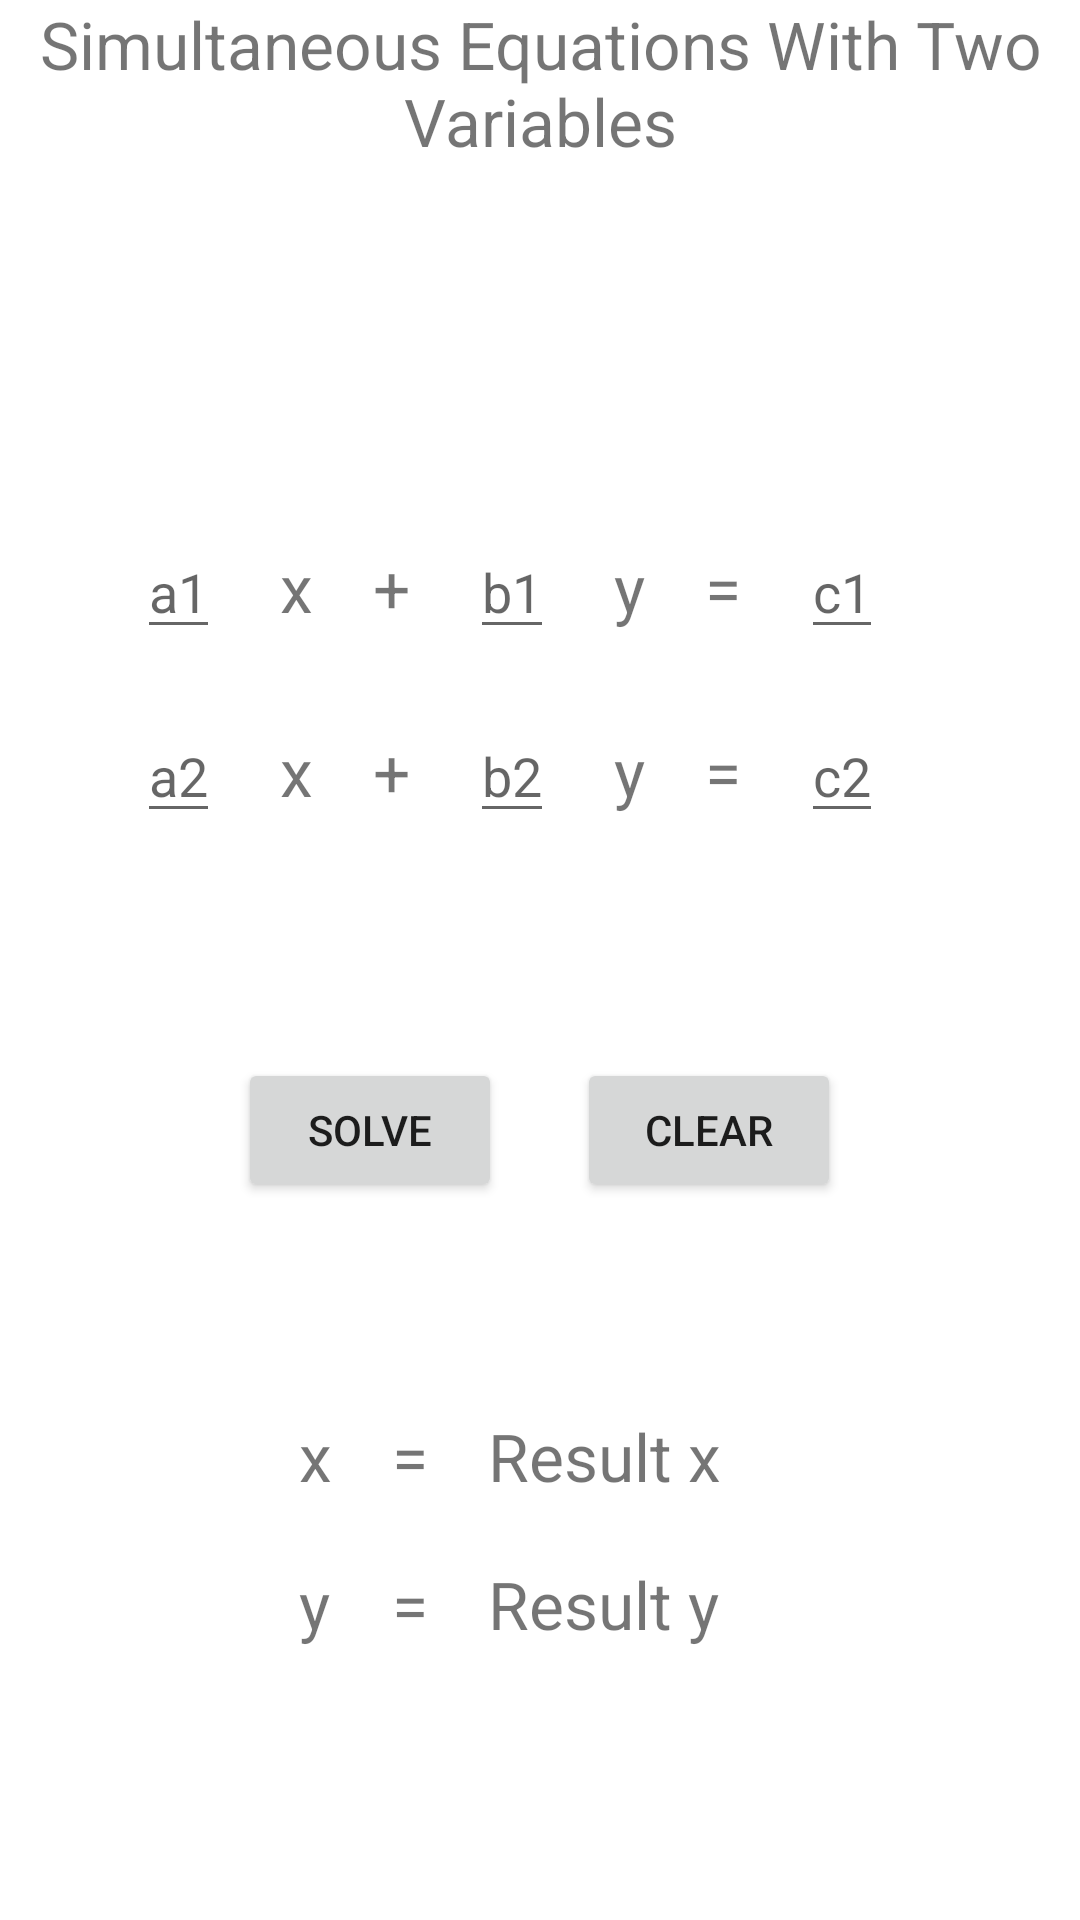

Layout XML and referenced resources for this Android screen:
<!-- AndroidManifest.xml: application theme Theme.TipsAndTricks -->
<!-- res/layout/two_variables.xml -->
<?xml version="1.0" encoding="utf-8"?>
<RelativeLayout xmlns:android="http://schemas.android.com/apk/res/android"
    android:layout_width="wrap_content"
    android:layout_height="match_parent"
    xmlns:tools="http://schemas.android.com/tools"
    android:gravity="center"
    tools:context=".TwoVariables">

    <TextView
        android:id="@+id/textView2"
        android:layout_width="match_parent"
        android:layout_height="wrap_content"
        android:layout_alignParentTop="true"
        android:text="Simultaneous Equations With Two Variables"
        android:textAlignment="center"
        android:textSize="22sp"/>

    <GridLayout
        android:id="@+id/Grid"
        android:layout_width="wrap_content"
        android:layout_height="wrap_content"
        android:layout_centerHorizontal="true"
        android:layout_below="@+id/textView2"
        android:columnCount="7"
        android:rowCount="2"
        tools:ignore="UnknownId"
        android:layout_marginTop="100dp"
        >

        <EditText
            android:id="@+id/a1"
            android:layout_width="wrap_content"
            android:layout_height="wrap_content"
            android:layout_row="0"
            android:layout_column="0"
            android:layout_marginTop="20dp"
            android:layout_marginRight="20dp"
            android:hint="a1"
            android:inputType="number" />

        <TextView
            android:id="@+id/x1"
            android:layout_width="wrap_content"
            android:layout_height="wrap_content"
            android:layout_row="0"
            android:layout_column="1"
            android:layout_marginTop="20dp"
            android:layout_marginRight="20dp"
            android:text="x"
            android:textSize="22sp"/>

        <TextView
            android:id="@+id/plus1"
            android:layout_width="wrap_content"
            android:layout_height="wrap_content"
            android:layout_row="0"
            android:layout_column="2"
            android:layout_marginTop="20dp"
            android:layout_marginRight="20dp"
            android:text="+"
            android:textSize="22sp"/>

        <EditText
            android:id="@+id/b1"
            android:layout_width="wrap_content"
            android:layout_height="wrap_content"
            android:layout_row="0"
            android:layout_column="3"
            android:layout_marginTop="20dp"
            android:layout_marginRight="20dp"
            android:hint="b1"
            android:inputType="number"/>

        <TextView
            android:id="@+id/y1"
            android:layout_width="wrap_content"
            android:layout_height="wrap_content"
            android:layout_row="0"
            android:layout_column="4"
            android:layout_marginTop="20dp"
            android:layout_marginRight="20dp"
            android:text="y"
            android:textSize="22sp"/>

        <TextView
            android:id="@+id/equalsto1"
            android:layout_width="wrap_content"
            android:layout_height="wrap_content"
            android:layout_row="0"
            android:layout_column="5"
            android:layout_marginTop="20dp"
            android:layout_marginRight="20dp"
            android:text="="
            android:textSize="22sp"/>



        <EditText
            android:id="@+id/c1"
            android:layout_width="wrap_content"
            android:layout_height="wrap_content"
            android:layout_row="0"
            android:layout_column="6"
            android:layout_marginTop="20dp"
            android:layout_marginRight="20dp"
            android:hint="c1"
            android:inputType="number"/>








        <EditText
            android:id="@+id/a2"
            android:layout_width="wrap_content"
            android:layout_height="wrap_content"
            android:layout_row="1"
            android:layout_column="0"
            android:layout_marginTop="20dp"
            android:layout_marginRight="20dp"
            android:hint="a2"
            android:inputType="number"/>

        <TextView
            android:id="@+id/x2"
            android:layout_width="wrap_content"
            android:layout_height="wrap_content"
            android:layout_row="1"
            android:layout_column="1"
            android:layout_marginTop="20dp"
            android:layout_marginRight="20dp"
            android:text="x"
            android:textSize="22sp"/>

        <TextView
            android:id="@+id/plus3"
            android:layout_width="wrap_content"
            android:layout_height="wrap_content"
            android:layout_row="1"
            android:layout_column="2"
            android:layout_marginTop="20dp"
            android:layout_marginRight="20dp"
            android:text="+"
            android:textSize="22sp"/>

        <EditText
            android:id="@+id/b2"
            android:layout_width="wrap_content"
            android:layout_height="wrap_content"
            android:layout_row="1"
            android:layout_column="3"
            android:layout_marginTop="20dp"
            android:layout_marginRight="20dp"
            android:hint="b2"
            android:inputType="number"/>

        <TextView
            android:id="@+id/y2"
            android:layout_width="wrap_content"
            android:layout_height="wrap_content"
            android:layout_row="1"
            android:layout_column="4"
            android:layout_marginTop="20dp"
            android:layout_marginRight="20dp"
            android:text="y"
            android:textSize="22sp"/>

        <TextView
            android:id="@+id/equalsto2"
            android:layout_width="wrap_content"
            android:layout_height="wrap_content"
            android:layout_row="1"
            android:layout_column="5"
            android:layout_marginTop="20dp"
            android:layout_marginRight="20dp"
            android:text="="
            android:textSize="22sp"/>


        <EditText
            android:id="@+id/c2"
            android:layout_width="wrap_content"
            android:layout_height="wrap_content"
            android:layout_row="1"
            android:layout_column="6"
            android:layout_marginTop="20dp"
            android:layout_marginRight="20dp"
            android:hint="c2"
            android:inputType="number"/>




    </GridLayout>
    <LinearLayout
        android:layout_width="match_parent"
        android:layout_height="wrap_content"
        android:layout_below="@+id/Grid"
        android:gravity="center_horizontal"
        android:id="@+id/buttonlinear"
        android:layout_marginTop="50dp">
        <Button
            android:id="@+id/button1"
            android:layout_width="wrap_content"
            android:layout_height="wrap_content"
            android:layout_marginTop="25dp"
            android:layout_marginRight="25dp"
            android:text="@string/solve" />

        <Button
            android:id="@+id/button2"
            android:layout_width="wrap_content"
            android:layout_height="wrap_content"
            android:layout_toRightOf="@+id/button1"
            android:text="clear"
            android:layout_marginTop="25dp"
            />
    </LinearLayout>

    <GridLayout
        android:id="@+id/Grid2"
        android:layout_below="@id/buttonlinear"
        android:layout_width="wrap_content"
        android:layout_height="wrap_content"
        android:layout_alignParentBottom="true"
        android:layout_centerHorizontal="true"
        android:layout_centerVertical="true"
        android:columnCount="3"
        android:gravity="center"
        android:orientation="horizontal"
        android:rowCount="2"
        android:layout_marginTop="50dp">

        <TextView
            android:id="@+id/x"
            android:layout_width="wrap_content"
            android:layout_height="wrap_content"
            android:layout_row="0"
            android:layout_column="0"
            android:layout_marginTop="20dp"
            android:layout_marginRight="20dp"
            android:text="x"
            android:textSize="22sp"/>

        <TextView
            android:id="@+id/y"
            android:layout_width="wrap_content"
            android:layout_height="wrap_content"
            android:layout_row="1"
            android:layout_column="0"
            android:layout_marginTop="20dp"
            android:layout_marginRight="20dp"
            android:text="y"
            android:textSize="22sp"/>


        <TextView
            android:id="@+id/eq1"
            android:layout_width="wrap_content"
            android:layout_height="wrap_content"
            android:layout_row="0"
            android:layout_column="1"
            android:layout_marginTop="20dp"
            android:layout_marginRight="20dp"
            android:text="="
            android:textSize="22sp"/>

        <TextView
            android:id="@+id/eq2"
            android:layout_width="wrap_content"
            android:layout_height="wrap_content"
            android:layout_row="1"
            android:layout_column="1"
            android:layout_marginTop="20dp"
            android:layout_marginRight="20dp"
            android:text="="
            android:textSize="22sp"/>


        <TextView
            android:id="@+id/ry"
            android:layout_width="wrap_content"
            android:layout_height="wrap_content"
            android:layout_row="1"
            android:layout_column="2"
            android:layout_marginTop="20dp"
            android:layout_marginRight="20dp"
            android:text="Result y"
            android:textSize="22sp"/>


        <TextView
            android:id="@+id/rx"
            android:layout_width="wrap_content"
            android:layout_height="wrap_content"
            android:layout_row="0"
            android:layout_column="2"
            android:layout_marginTop="20dp"
            android:layout_marginRight="20dp"
            android:text="Result x"
            android:textSize="22sp"/>
    </GridLayout>

</RelativeLayout>
<!-- resources referenced by this layout -->
<resources>
  <string name="solve">solve</string>
  <style name="Theme.TipsAndTricks" parent="Theme.MaterialComponents.DayNight.DarkActionBar">
          
          <item name="colorPrimary">@color/purple_500</item>
          <item name="colorPrimaryVariant">@color/purple_700</item>
          <item name="colorOnPrimary">@color/white</item>
          
          <item name="colorSecondary">@color/teal_200</item>
          <item name="colorSecondaryVariant">@color/teal_700</item>
          <item name="colorOnSecondary">@color/black</item>
          
          <item name="android:statusBarColor" tools:targetApi="l">?attr/colorPrimaryVariant</item>
          
      </style>
  <!-- not gathered from this repository: default colours our renderer supplied (Android Studio template values) -->
  <color name="purple_500">#FF6200EE</color>
  <color name="purple_700">#FF3700B3</color>
  <color name="teal_200">#FF03DAC5</color>
  <color name="teal_700">#FF018786</color>
  <color name="black">#FF000000</color>
  <color name="white">#FFFFFFFF</color>
</resources>
